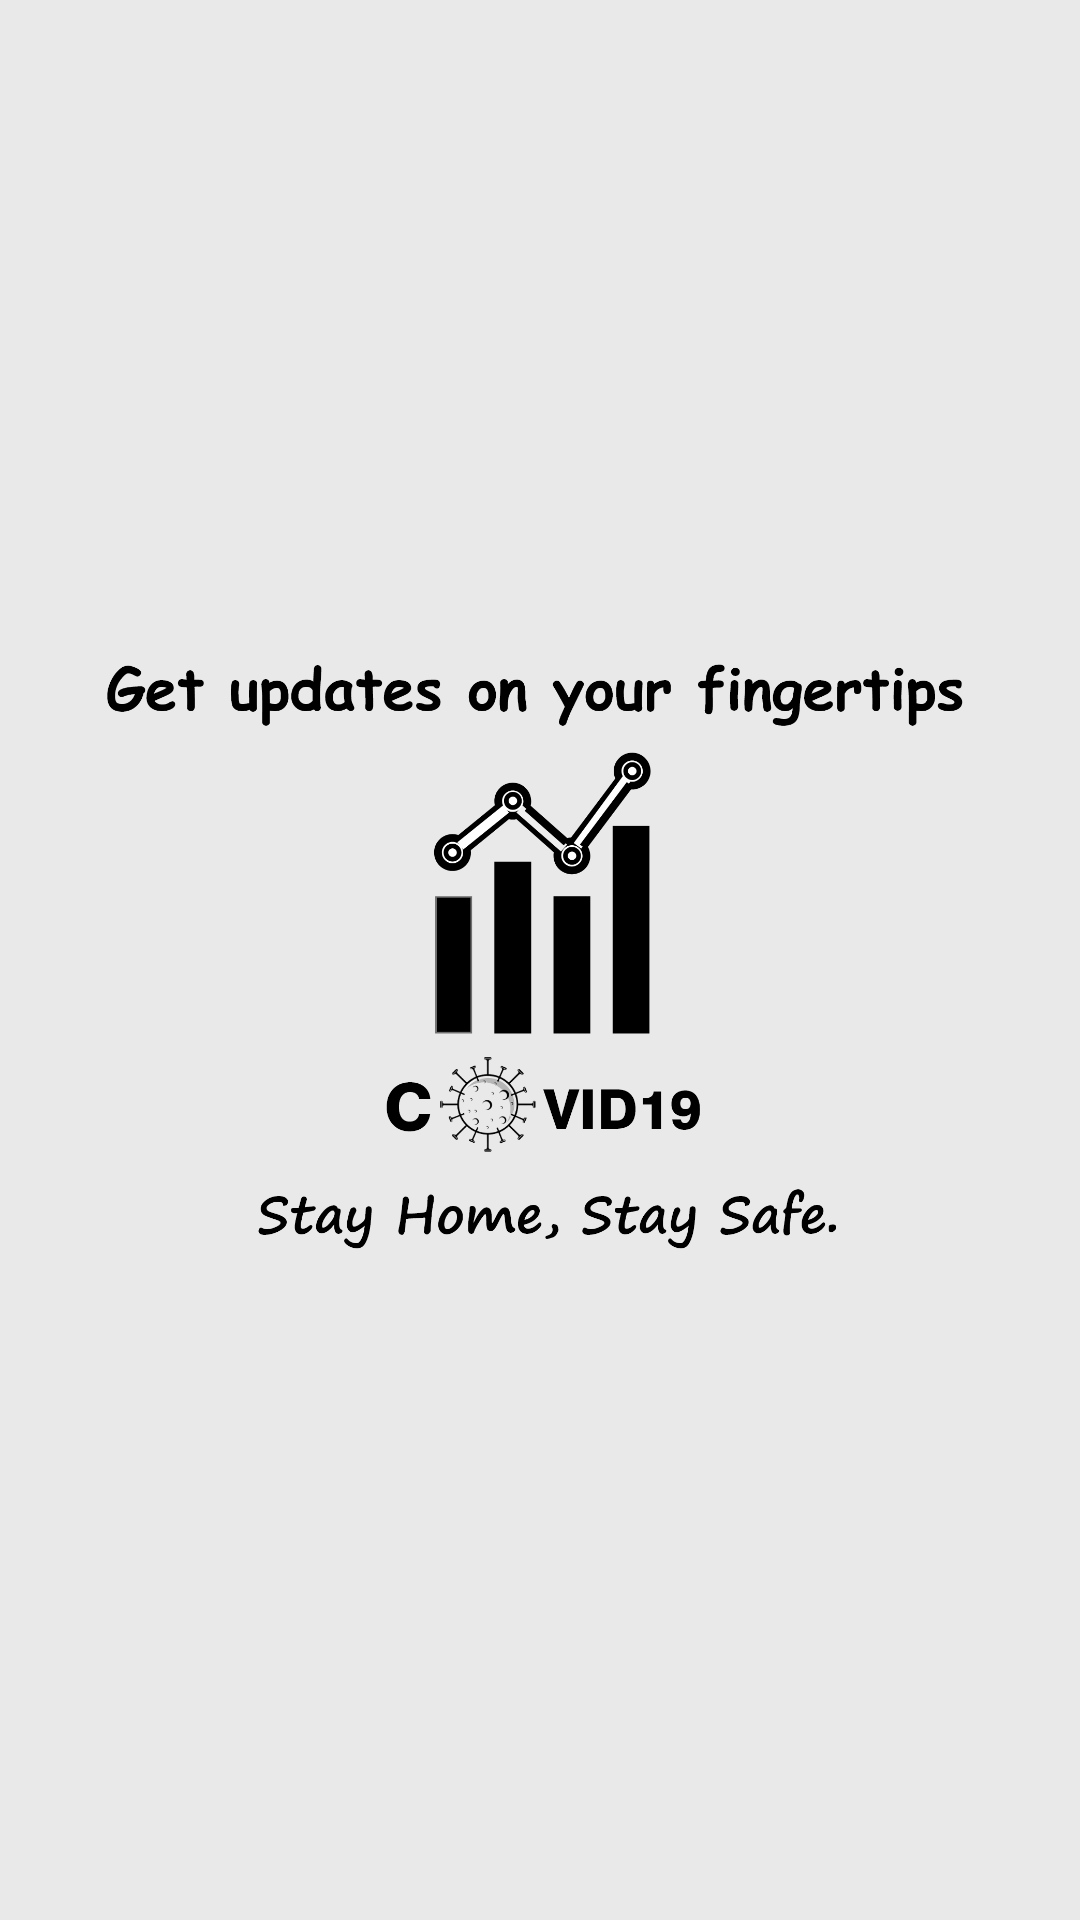

Produce the Android XML layout that renders to this screen, including the resource entries it uses.
<!-- AndroidManifest.xml: application theme AppTheme -->
<!-- res/layout/nav_header_main.xml -->
<?xml version="1.0" encoding="utf-8"?>
<LinearLayout xmlns:android="http://schemas.android.com/apk/res/android"
    xmlns:app="http://schemas.android.com/apk/res-auto"
    android:layout_width="match_parent"
    android:layout_height="@dimen/nav_header_height"
    android:background="#e9e9e9"
    android:gravity="bottom"
    android:orientation="vertical"
    android:paddingLeft="@dimen/activity_horizontal_margin"
    android:paddingTop="@dimen/activity_vertical_margin"
    android:paddingRight="@dimen/activity_horizontal_margin"
    android:theme="@style/ThemeOverlay.AppCompat.Dark">

    <ImageView
        android:id="@+id/imageView"
        android:layout_width="match_parent"
        android:layout_height="match_parent"
        android:contentDescription="@string/nav_header_desc"
        android:layout_marginTop="8dp"
        android:layout_gravity="bottom"
        app:srcCompat="@drawable/feature_graphic" />


























</LinearLayout>
<!-- resources referenced by this layout -->
<resources>
  <color name="colorBlack">#000000</color>
  <!-- drawable feature_graphic: png bitmap (drawable-hdpi, 54735 bytes) -->
  <string name="nav_header_desc">Navigation header</string>
  <style name="AppTheme" parent="Base.Theme.AppCompat.Light.DarkActionBar">
          
          <item name="colorPrimary">@color/colorPrimary</item>
          <item name="colorPrimaryDark">@color/colorPrimaryDark</item>
          <item name="colorAccent">@color/colorAccent</item>
      </style>
  <color name="colorPrimary">#616161</color>
  <color name="colorPrimaryDark">#bdbdbd</color>
  <color name="colorAccent">#efefef</color>
</resources>
